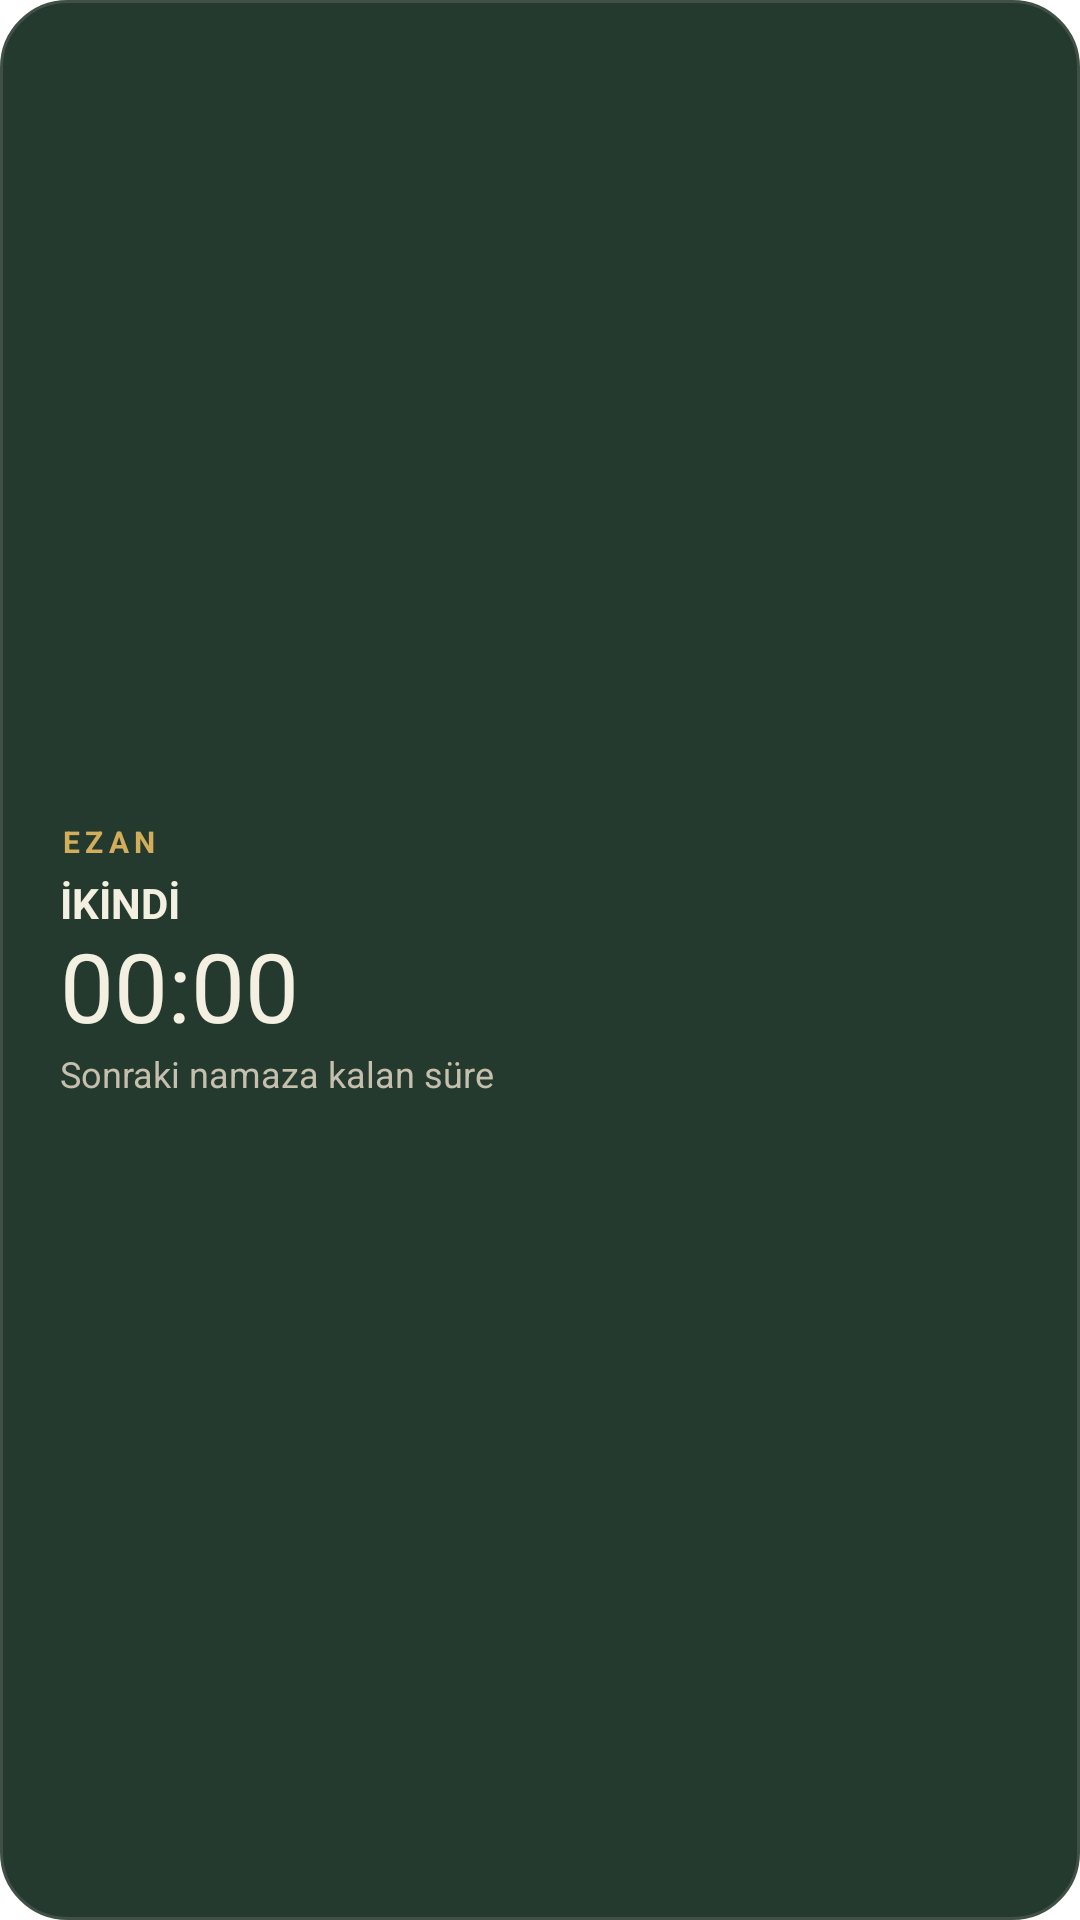

Here is an Android app screen rendered from its layout file. Give the layout XML and the strings, colors and styles it references.
<!-- AndroidManifest.xml: fallback theme Theme.MaterialComponents.DayNight.NoActionBar -->
<!-- res/layout/widget_prayer_countdown.xml -->
<?xml version="1.0" encoding="utf-8"?>
<LinearLayout xmlns:android="http://schemas.android.com/apk/res/android"
    android:id="@+id/widget_root"
    android:layout_width="match_parent"
    android:layout_height="match_parent"
    android:background="@drawable/widget_surface_dark"
    android:gravity="center_vertical"
    android:orientation="vertical"
    android:paddingStart="20dp"
    android:paddingTop="14dp"
    android:paddingEnd="20dp"
    android:paddingBottom="14dp">

    <TextView
        android:id="@+id/widget_brand"
        android:layout_width="wrap_content"
        android:layout_height="wrap_content"
        android:letterSpacing="0.18"
        android:text="EZAN"
        android:textColor="#D2AE5B"
        android:textSize="10sp"
        android:textStyle="bold" />

    <TextView
        android:id="@+id/widget_prayer"
        android:layout_width="match_parent"
        android:layout_height="wrap_content"
        android:layout_marginTop="4dp"
        android:fontFamily="sans"
        android:maxLines="1"
        android:text="İKİNDİ"
        android:textColor="#F4F0E1"
        android:textSize="14sp"
        android:textStyle="bold" />

    <Chronometer
        android:id="@+id/widget_countdown"
        android:layout_width="match_parent"
        android:layout_height="wrap_content"
        android:layout_marginTop="1dp"
        android:fontFamily="sans"
        android:format="%s"
        android:includeFontPadding="false"
        android:textColor="#F4F0E1"
        android:textSize="32sp"
        android:textStyle="normal" />

    <TextView
        android:id="@+id/widget_subtitle"
        android:layout_width="match_parent"
        android:layout_height="wrap_content"
        android:layout_marginTop="1dp"
        android:fontFamily="sans"
        android:maxLines="1"
        android:text="Sonraki namaza kalan süre"
        android:textColor="#C5BFAE"
        android:textSize="12sp" />
</LinearLayout>
<!-- resources referenced by this layout -->
<resources>
  <!-- drawable widget_surface_dark (drawable) -->
  <?xml version="1.0" encoding="utf-8"?>
  <shape xmlns:android="http://schemas.android.com/apk/res/android" android:shape="rectangle">
      <solid android:color="#253A2E" />
      <stroke android:width="1dp" android:color="#3E5144" />
      <corners android:radius="22dp" />
  </shape>
</resources>
